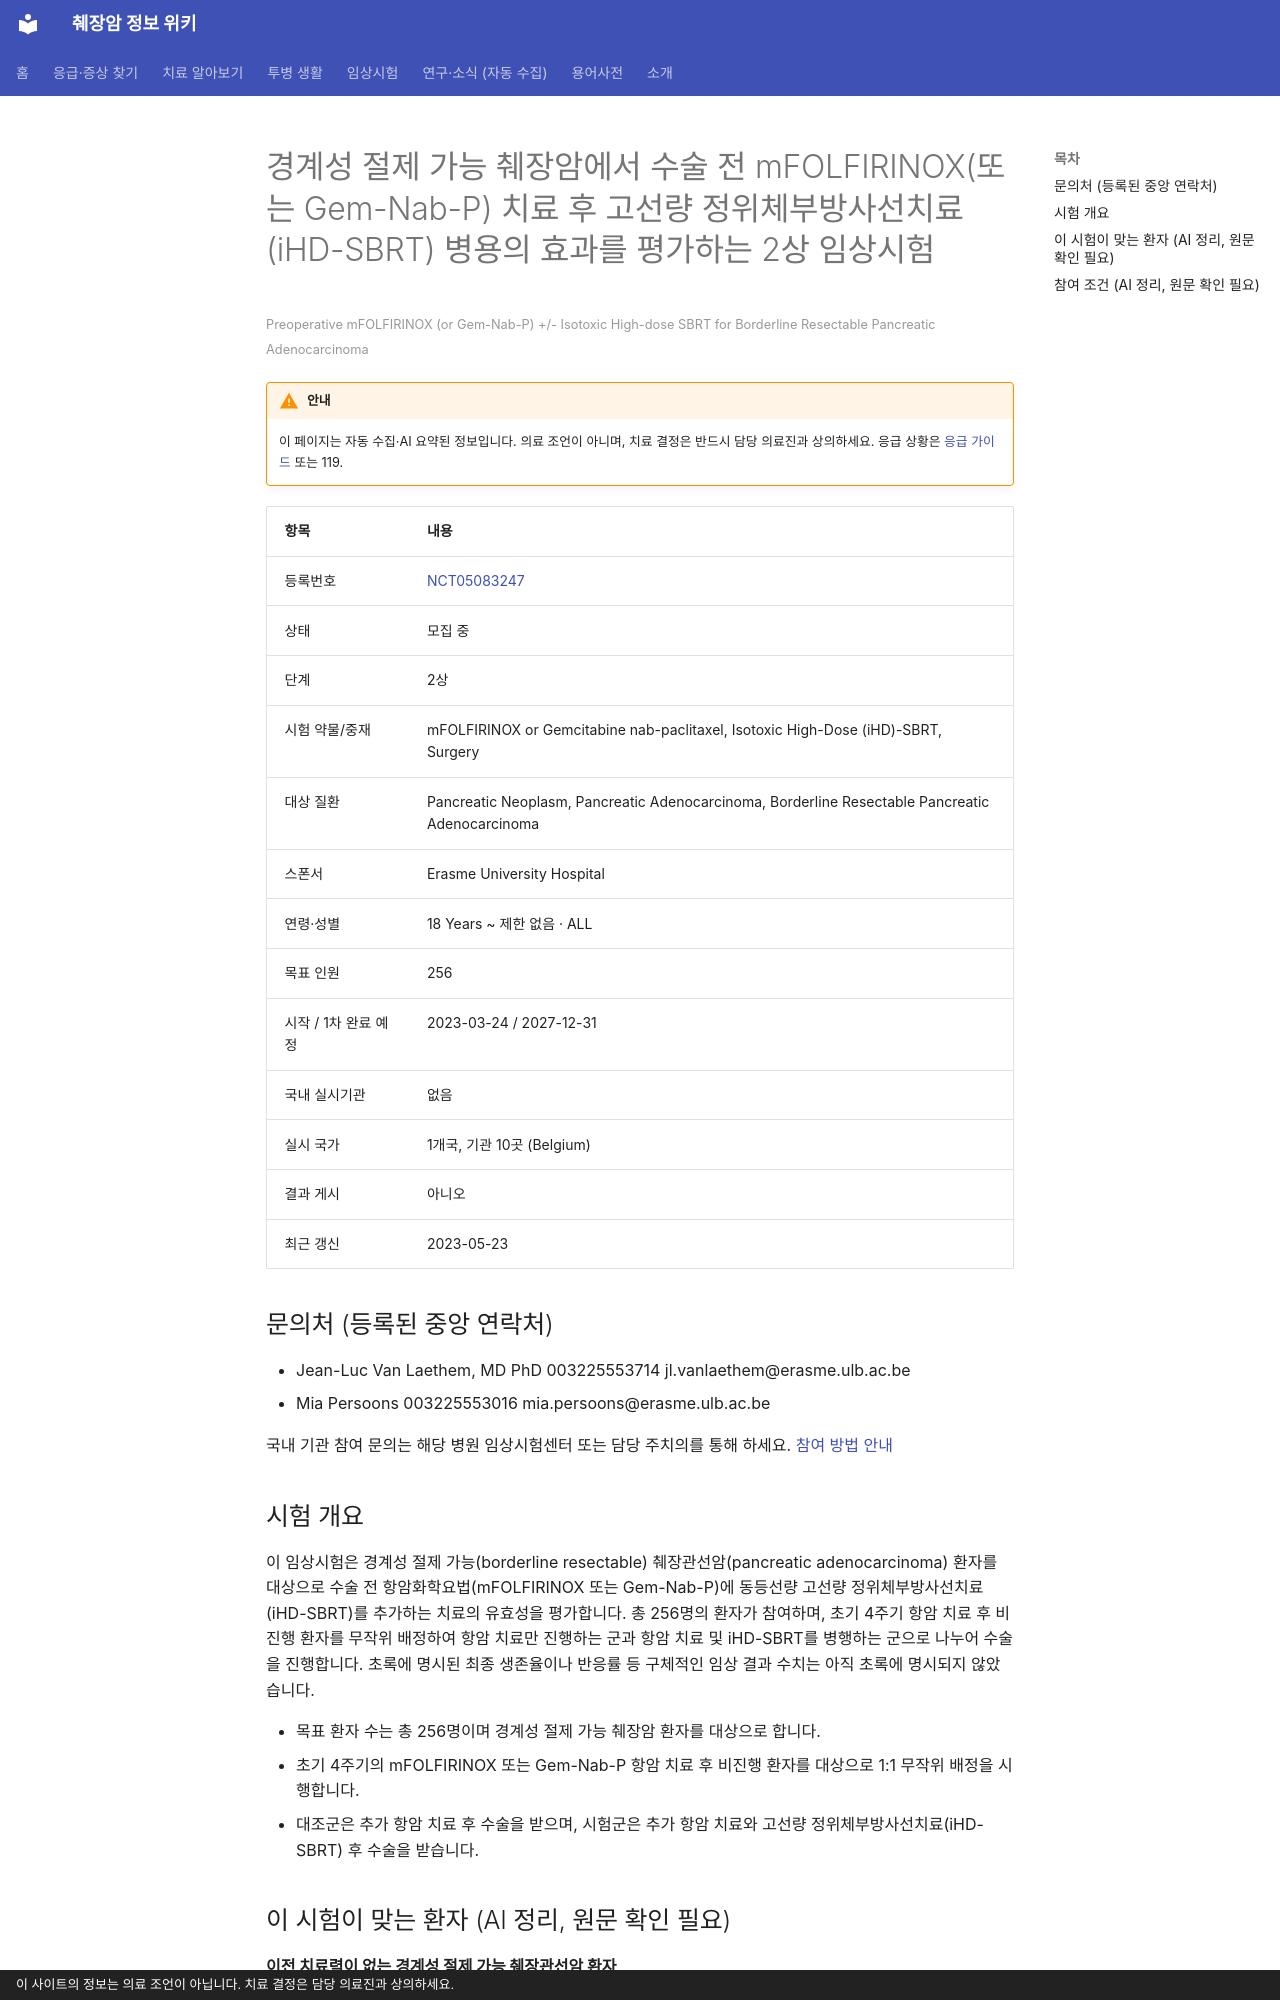

repository: hizorro88-rgb/papersearcher · page: _generated/trials/NCT05083247/index.html · generator: mkdocs · copyright: 이 사이트의 정보는 의료 조언이 아닙니다. 치료 결정은 담당 의료진과 상의하세요.

---
title: "NCT05083247 경계성 절제 가능 췌장암에서 수술 전 mFOLFIRINOX(또는 Gem-Nab-P) 치료 후 고선량 정위체…"
description: "2상 · 모집 중"
comments: true
search:
  boost: 0.4
---

# 경계성 절제 가능 췌장암에서 수술 전 mFOLFIRINOX(또는 Gem-Nab-P) 치료 후 고선량 정위체부방사선치료(iHD-SBRT) 병용의 효과를 평가하는 2상 임상시험

<small>Preoperative mFOLFIRINOX (or Gem-Nab-P) +/- Isotoxic High-dose SBRT for Borderline Resectable Pancreatic Adenocarcinoma</small>

!!! warning "안내"
    이 페이지는 자동 수집·AI 요약된 정보입니다. 의료 조언이 아니며, 치료 결정은 반드시 담당 의료진과 상의하세요. 응급 상황은 [응급 가이드](../../guides/emergency/index.md) 또는 119.

| 항목 | 내용 |
|---|---|
| 등록번호 | [NCT05083247](https://clinicaltrials.gov/study/NCT05083247) |
| 상태 | 모집 중 |
| 단계 | 2상 |
| 시험 약물/중재 | mFOLFIRINOX or Gemcitabine nab-paclitaxel, Isotoxic High-Dose (iHD)-SBRT, Surgery |
| 대상 질환 | Pancreatic Neoplasm, Pancreatic Adenocarcinoma, Borderline Resectable Pancreatic Adenocarcinoma |
| 스폰서 | Erasme University Hospital |
| 연령·성별 | 18 Years ~ 제한 없음 · ALL |
| 목표 인원 | 256 |
| 시작 / 1차 완료 예정 | 2023-03-24 / 2027-12-31 |
| 국내 실시기관 | 없음 |
| 실시 국가 | 1개국, 기관 10곳 (Belgium) |
| 결과 게시 | 아니오 |
| 최근 갱신 | 2023-05-23 |

## 문의처 (등록된 중앙 연락처)

- Jean-Luc Van Laethem, MD PhD 003225553714 jl.vanlaethem@erasme.ulb.ac.be
- Mia Persoons 003225553016 mia.persoons@erasme.ulb.ac.be

국내 기관 참여 문의는 해당 병원 임상시험센터 또는 담당 주치의를 통해 하세요. [참여 방법 안내](../../guides/trials/how-to-apply.md)

## 시험 개요

이 임상시험은 경계성 절제 가능(borderline resectable) 췌장관선암(pancreatic adenocarcinoma) 환자를 대상으로 수술 전 항암화학요법(mFOLFIRINOX 또는 Gem-Nab-P)에 동등선량 고선량 정위체부방사선치료(iHD-SBRT)를 추가하는 치료의 유효성을 평가합니다. 총 256명의 환자가 참여하며, 초기 4주기 항암 치료 후 비진행 환자를 무작위 배정하여 항암 치료만 진행하는 군과 항암 치료 및 iHD-SBRT를 병행하는 군으로 나누어 수술을 진행합니다. 초록에 명시된 최종 생존율이나 반응률 등 구체적인 임상 결과 수치는 아직 초록에 명시되지 않았습니다.

- 목표 환자 수는 총 256명이며 경계성 절제 가능 췌장암 환자를 대상으로 합니다.
- 초기 4주기의 mFOLFIRINOX 또는 Gem-Nab-P 항암 치료 후 비진행 환자를 대상으로 1:1 무작위 배정을 시행합니다.
- 대조군은 추가 항암 치료 후 수술을 받으며, 시험군은 추가 항암 치료와 고선량 정위체부방사선치료(iHD-SBRT) 후 수술을 받습니다.

## 이 시험이 맞는 환자 (AI 정리, 원문 확인 필요)

**이전 치료력이 없는 경계성 절제 가능 췌장관선암 환자**

| 항목 | 조건 |
|---|---|
| 질병 상태 | 수술 가능·경계성 |
| 이전 항암 치료 | 1차 치료(아직 항암 안 받은 분) |
| 받았으면 참여 불가 | 젬시타빈, FOLFIRINOX, 백금계(옥살리플라틴 등), 5-FU 계열, 이리노테칸, 탁산(아브락산 등), 방사선치료 |
| ECOG 수행능력 | 1 이하 |

주요 제외 기준: 췌장 외 전이 또는 국소 진행성 췌장암 · 상복부 방사선 치료 병력 · 조절되지 않는 동반 질환 또는 활동성 감염 · 다른 활동성 암 병력 · 임산부 또는 수유부

내 상황에 맞는지 한 번에 보려면 [맞춤 임상시험 찾기](../../guides/trials/finder.md).
